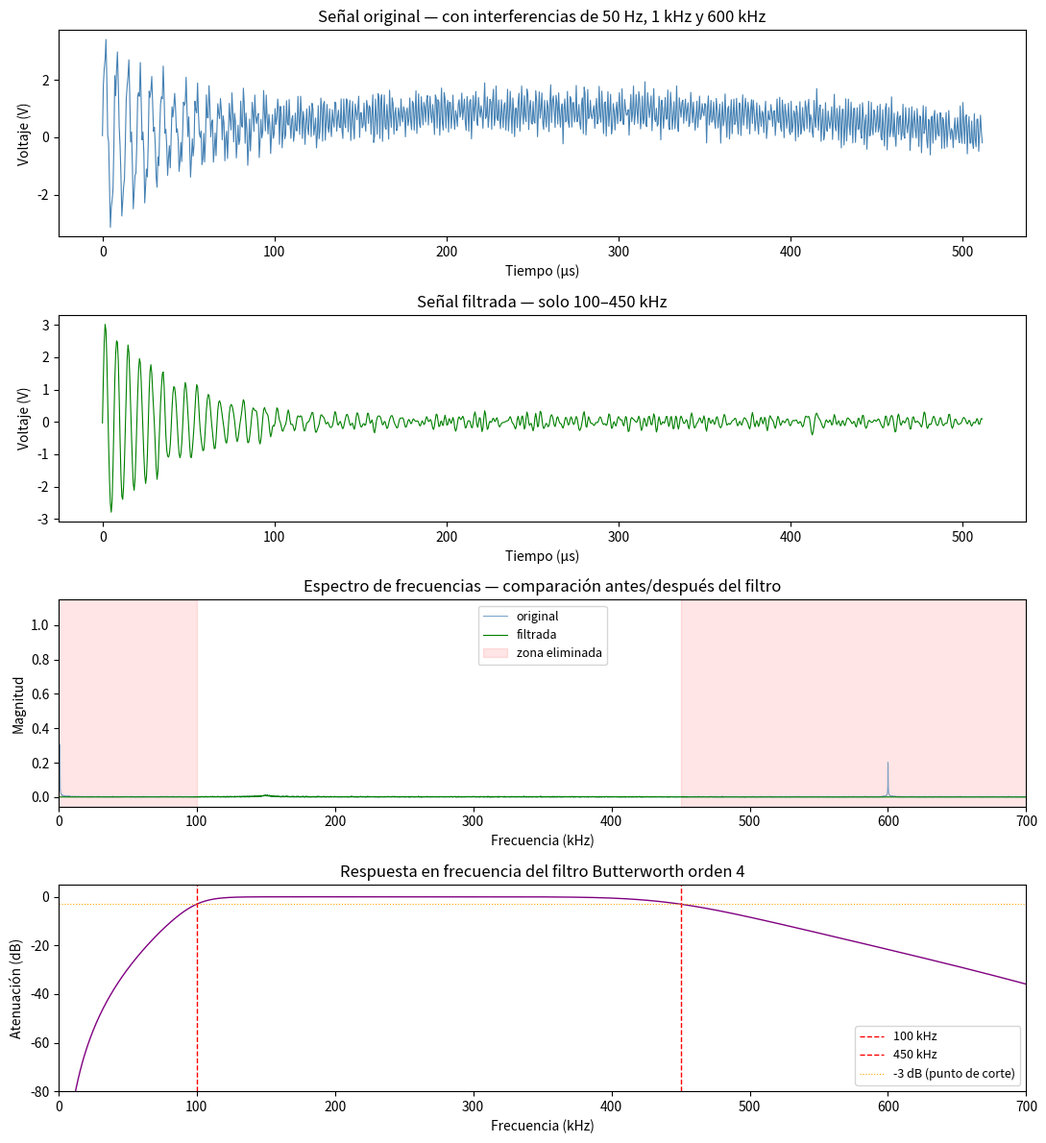

Generate this figure with matplotlib:
# filtro_ae.py
# Demostración de filtro pasa banda para señal AE
# Filtra entre 100 kHz y 450 kHz — rango del VS150-RI

import numpy as np
import matplotlib.pyplot as plt
from scipy import signal as sp

# ── Parámetros ─────────────────────────────────────────────────────
FS_EFECTIVA = 1_953_125   # Hz — Fs con decimación 64
N           = 16384
t           = np.linspace(0, N/FS_EFECTIVA, N)

FREQ_MIN    = 100_000     # Hz — límite inferior del filtro
FREQ_MAX    = 450_000     # Hz — límite superior del filtro
ORDEN       = 4           # orden del filtro — más alto = corte más abrupto
                          # pero puede volverse inestable con órdenes altos

# ── Diseño del filtro Butterworth pasa banda ───────────────────────
def disenar_filtro(freq_min, freq_max, fs, orden=4):
    """
    Diseña un filtro Butterworth pasa banda.
    Retorna coeficientes b, a para usar con scipy.signal.filtfilt.

    freq_min, freq_max: frecuencias de corte en Hz
    fs: frecuencia de muestreo en Hz
    orden: orden del filtro (4 es buen balance entre corte y estabilidad)
    """
    nyquist = fs / 2
    # Normalizar frecuencias respecto a Nyquist (scipy requiere 0–1)
    low     = freq_min / nyquist
    high    = freq_max / nyquist
    b, a    = sp.butter(orden, [low, high], btype='band')
    return b, a

def aplicar_filtro(signal_in, b, a):
    """
    Aplica el filtro a la señal usando filtfilt.
    filtfilt aplica el filtro dos veces (ida y vuelta) para
    eliminar el desfase de fase — la señal filtrada queda alineada
    en tiempo con la original.
    """
    return sp.filtfilt(b, a, signal_in)

# ── Señal de prueba con interferencias ────────────────────────────
def generar_señal_con_interferencias():
    """
    Genera una señal AE con tres tipos de interferencia:
    - 50 Hz: red eléctrica
    - 1 kHz: vibración mecánica del entorno
    - 600 kHz: interferencia de alta frecuencia (fuera del rango del sensor)
    """
    # Señal AE real (150 kHz con burst)
    envelope = np.exp(-t * 20_000)
    ae       = 3 * np.sin(2 * np.pi * 150_000 * t) * envelope

    # Interferencias
    red_electrica    = 1.5 * np.sin(2 * np.pi * 50 * t)        # 50 Hz
    vibracion        = 0.8 * np.sin(2 * np.pi * 1_000 * t)     # 1 kHz
    interferencia_hf = 0.6 * np.sin(2 * np.pi * 600_000 * t)   # 600 kHz

    # Ruido gaussiano de piso
    ruido = np.random.normal(0, 0.2, N)

    return ae + red_electrica + vibracion + interferencia_hf + ruido

# ── Comparar respuesta del filtro ──────────────────────────────────
def graficar_respuesta_filtro(b, a, fs):
    """
    Muestra cómo el filtro atenúa cada frecuencia.
    La línea azul debe estar cerca de 0 dB entre 100–450 kHz
    y caer abruptamente fuera de ese rango.
    """
    w, h = sp.freqz(b, a, worN=8000, fs=fs)
    return w, 20 * np.log10(np.abs(h) + 1e-10)   # convertir a dB

# ── Main ───────────────────────────────────────────────────────────
señal_original = generar_señal_con_interferencias()
b, a           = disenar_filtro(FREQ_MIN, FREQ_MAX, FS_EFECTIVA, ORDEN)
señal_filtrada = aplicar_filtro(señal_original, b, a)

# FFT de ambas señales para comparar espectros
def calcular_fft(sig):
    spectrum = np.abs(np.fft.rfft(sig)) / N
    freqs    = np.fft.rfftfreq(N, d=1/FS_EFECTIVA)
    return freqs, spectrum

freqs_o, spec_o = calcular_fft(señal_original)
freqs_f, spec_f = calcular_fft(señal_filtrada)
w, respuesta_db = graficar_respuesta_filtro(b, a, FS_EFECTIVA)

# ── Gráficos ───────────────────────────────────────────────────────
fig, axes = plt.subplots(4, 1, figsize=(11, 12))

# 1 — Señal original en tiempo
axes[0].plot(t[:1000] * 1e6, señal_original[:1000], linewidth=0.8, color='steelblue')
axes[0].set_title("Señal original — con interferencias de 50 Hz, 1 kHz y 600 kHz")
axes[0].set_ylabel("Voltaje (V)")
axes[0].set_xlabel("Tiempo (µs)")

# 2 — Señal filtrada en tiempo
axes[1].plot(t[:1000] * 1e6, señal_filtrada[:1000], linewidth=0.8, color='green')
axes[1].set_title("Señal filtrada — solo 100–450 kHz")
axes[1].set_ylabel("Voltaje (V)")
axes[1].set_xlabel("Tiempo (µs)")

# 3 — Espectro comparado (zoom en rango de interés)
axes[2].plot(freqs_o/1e3, spec_o, linewidth=0.8,
             color='steelblue', alpha=0.7, label='original')
axes[2].plot(freqs_f/1e3, spec_f, linewidth=0.8,
             color='green', label='filtrada')
axes[2].axvspan(0, 100,  alpha=0.1, color='red',   label='zona eliminada')
axes[2].axvspan(450, 700, alpha=0.1, color='red')
axes[2].set_xlim(0, 700)
axes[2].set_title("Espectro de frecuencias — comparación antes/después del filtro")
axes[2].set_ylabel("Magnitud")
axes[2].set_xlabel("Frecuencia (kHz)")
axes[2].legend(fontsize=9)

# 4 — Respuesta en frecuencia del filtro
axes[3].plot(w/1e3, respuesta_db, color='purple', linewidth=1)
axes[3].axvline(100, color='red', linewidth=1,
                linestyle='--', label='100 kHz')
axes[3].axvline(450, color='red', linewidth=1,
                linestyle='--', label='450 kHz')
axes[3].axhline(-3, color='orange', linewidth=0.8,
                linestyle=':', label='-3 dB (punto de corte)')
axes[3].set_xlim(0, 700)
axes[3].set_ylim(-80, 5)
axes[3].set_title("Respuesta en frecuencia del filtro Butterworth orden 4")
axes[3].set_ylabel("Atenuación (dB)")
axes[3].set_xlabel("Frecuencia (kHz)")
axes[3].legend(fontsize=9)

plt.tight_layout()
plt.savefig("filtro_ae.png", dpi=150)
print("Gráfico guardado como filtro_ae.png")

# ── Comparar SNR antes y después del filtro ────────────────────────
def calcular_snr(spectrum, freqs):
    mask      = (freqs >= FREQ_MIN) & (freqs <= FREQ_MAX)
    idx_pico  = np.argmax(spectrum[mask])
    mag_pico  = spectrum[mask][idx_pico]
    mag_ruido = np.mean(spectrum[~mask])
    return mag_pico / mag_ruido

snr_original = calcular_snr(spec_o, freqs_o)
snr_filtrada = calcular_snr(spec_f, freqs_f)

print(f"\nSNR sin filtro:  {snr_original:.1f}x")
print(f"SNR con filtro:  {snr_filtrada:.1f}x")
print(f"Mejora:          {snr_filtrada/snr_original:.1f}x mejor")
